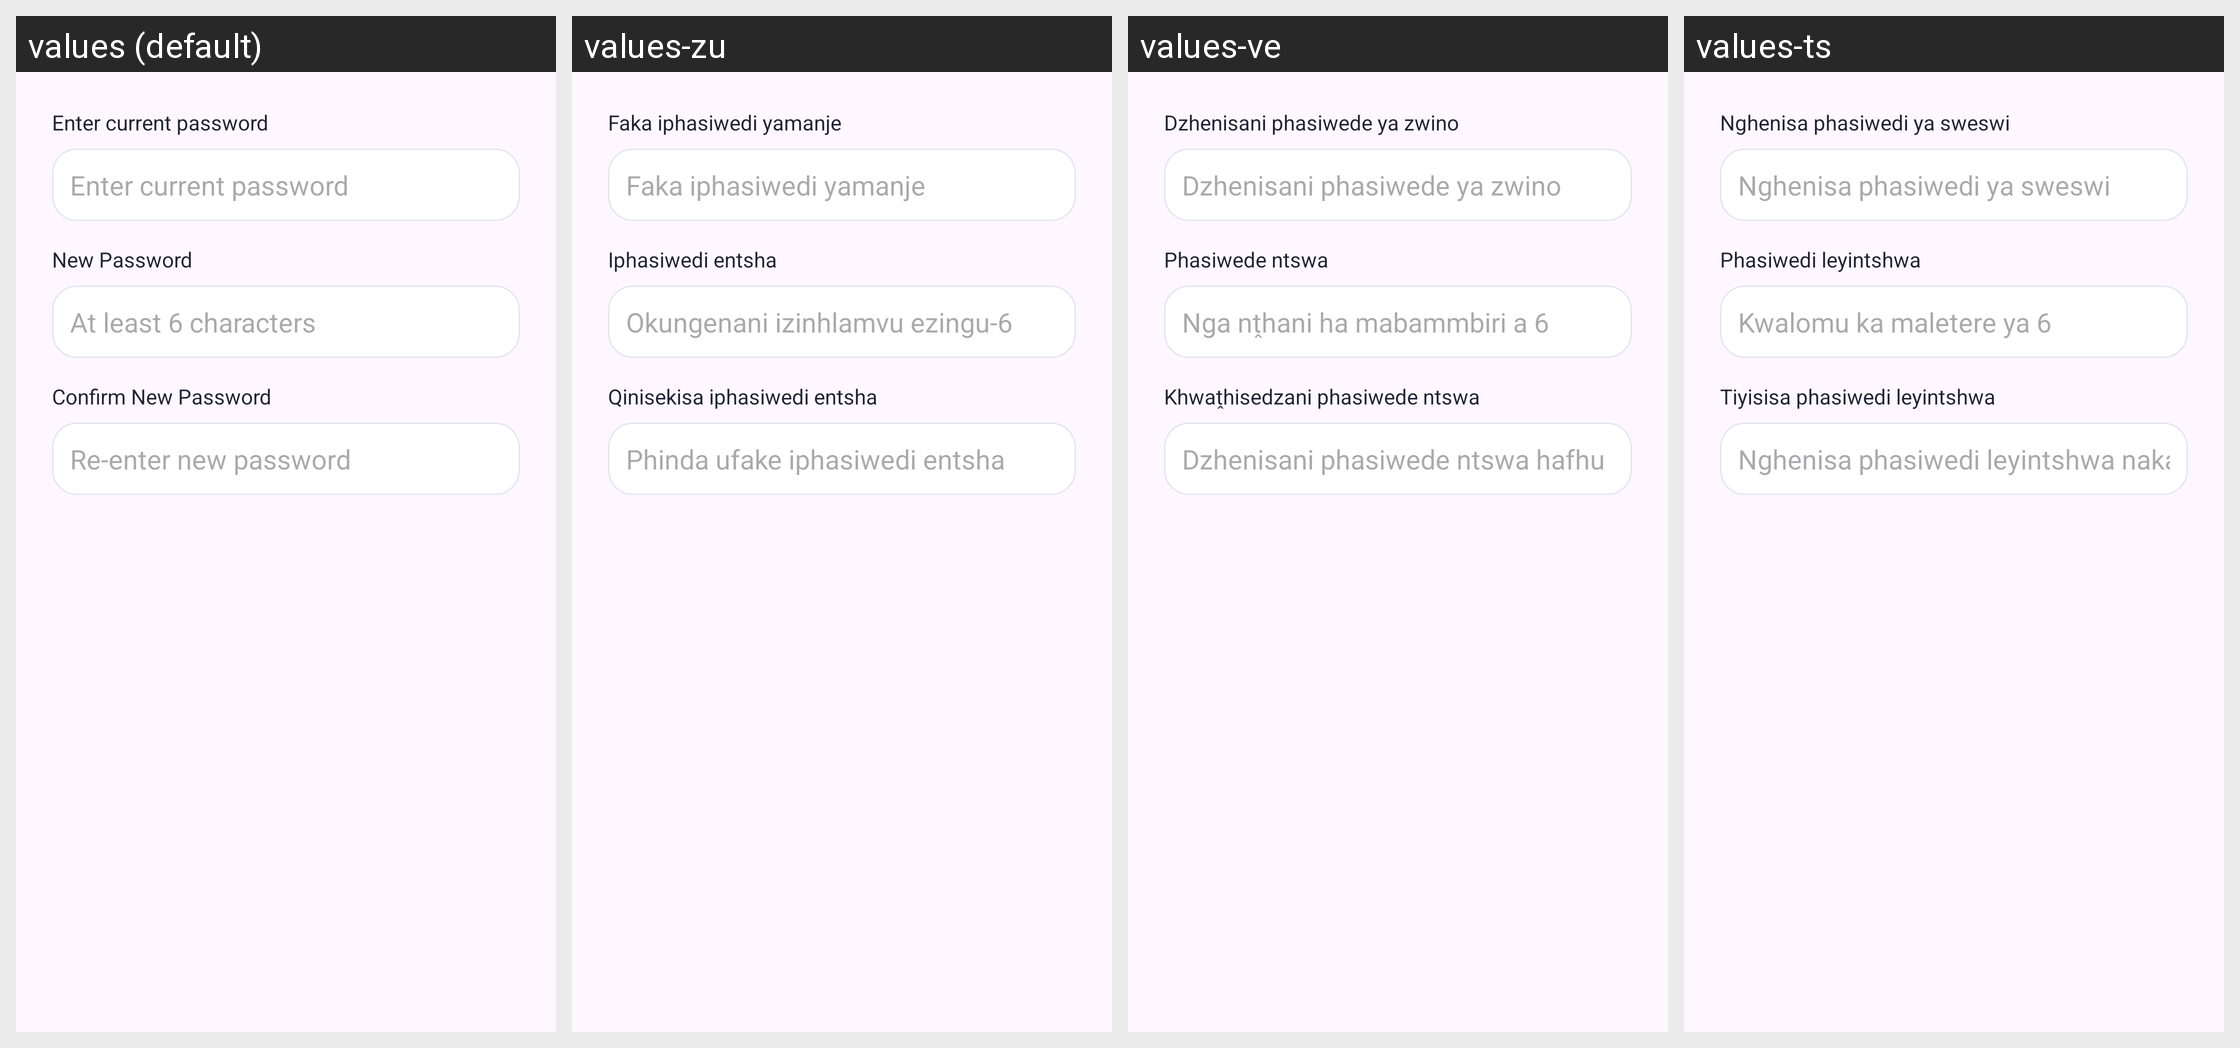

Strings drawn on this Android screen and how each of the app's shown locales translates them:
Android screen res/layout/dialog_change_password.xml rendered under 4 locales, left to right: values (default), values-zu, values-ve, values-ts. Device: Nexus 5 (rendered at 1080×1920; each locale shown at half size, 540×960, under a caption strip naming it); theme Theme.BenSuetStay.
Other locales in the repository, not shown: values-af, values-nr, values-ss, values-st, values-tn, values-xh.
Strings drawn on this screen, with the default value and each locale's value (text and hints the layout hard-codes, and strings that could not be matched under every locale, appear in the picture but are not listed):

enter_current_password
  values: Enter current password
  values-zu: Faka iphasiwedi yamanje
  values-ve: Dzhenisani phasiwede ya zwino
  values-ts: Nghenisa phasiwedi ya sweswi

new_password
  values: New Password
  values-zu: Iphasiwedi entsha
  values-ve: Phasiwede ntswa
  values-ts: Phasiwedi leyintshwa

at_least_6_characters
  values: At least 6 characters
  values-zu: Okungenani izinhlamvu ezingu-6
  values-ve: Nga nṱhani ha mabammbiri a 6
  values-ts: Kwalomu ka maletere ya 6

confirm_new_password
  values: Confirm New Password
  values-zu: Qinisekisa iphasiwedi entsha
  values-ve: Khwaṱhisedzani phasiwede ntswa
  values-ts: Tiyisisa phasiwedi leyintshwa

re_enter_new_password
  values: Re-enter new password
  values-zu: Phinda ufake iphasiwedi entsha
  values-ve: Dzhenisani phasiwede ntswa hafhu
  values-ts: Nghenisa phasiwedi leyintshwa nakambe
